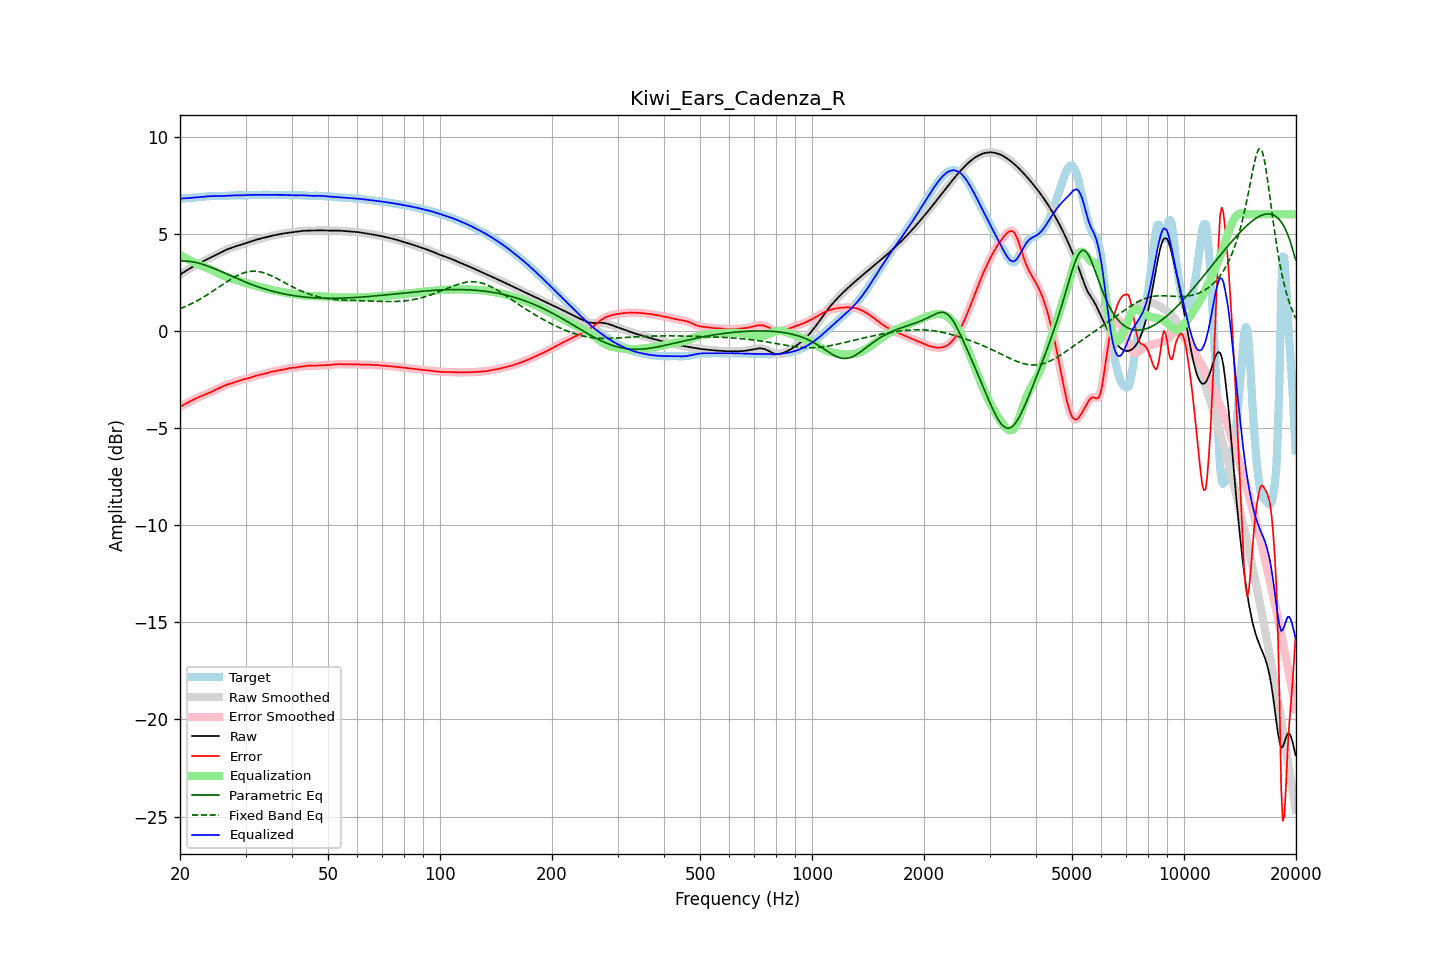

The data file committed next to this chart (first rows):
frequency, raw, error, smoothed, error_smoothed, equalization, parametric_eq, fixed_band_eq, equalized_raw, equalized_smoothed, target
20.00, 2.89, -3.91, 2.89, -3.91, 3.91, 3.60, 1.14, 6.80, 6.80, 6.80
20.20, 2.95, -3.86, 2.95, -3.86, 3.86, 3.60, 1.17, 6.81, 6.81, 6.81
20.40, 3.00, -3.81, 3.00, -3.82, 3.82, 3.60, 1.20, 6.82, 6.82, 6.82
20.61, 3.05, -3.77, 3.05, -3.77, 3.77, 3.60, 1.24, 6.82, 6.82, 6.82
20.81, 3.11, -3.73, 3.11, -3.73, 3.72, 3.59, 1.28, 6.83, 6.83, 6.83
21.02, 3.16, -3.68, 3.16, -3.68, 3.68, 3.58, 1.32, 6.84, 6.84, 6.84
21.23, 3.21, -3.64, 3.21, -3.64, 3.64, 3.58, 1.35, 6.84, 6.84, 6.84
21.44, 3.25, -3.59, 3.25, -3.59, 3.59, 3.56, 1.40, 6.85, 6.85, 6.85
21.66, 3.30, -3.55, 3.30, -3.55, 3.55, 3.55, 1.44, 6.85, 6.85, 6.85
21.87, 3.35, -3.51, 3.35, -3.51, 3.51, 3.53, 1.48, 6.86, 6.86, 6.86
22.09, 3.39, -3.47, 3.39, -3.47, 3.47, 3.52, 1.52, 6.87, 6.87, 6.86
22.31, 3.44, -3.43, 3.44, -3.43, 3.44, 3.50, 1.57, 6.87, 6.87, 6.87
22.54, 3.48, -3.40, 3.48, -3.40, 3.40, 3.48, 1.61, 6.88, 6.88, 6.88
22.76, 3.52, -3.36, 3.52, -3.36, 3.37, 3.45, 1.66, 6.89, 6.89, 6.89
22.99, 3.57, -3.33, 3.57, -3.33, 3.33, 3.43, 1.71, 6.90, 6.90, 6.90
23.22, 3.61, -3.30, 3.61, -3.30, 3.30, 3.40, 1.76, 6.91, 6.91, 6.91
23.45, 3.65, -3.27, 3.65, -3.27, 3.26, 3.37, 1.81, 6.92, 6.92, 6.92
23.69, 3.69, -3.23, 3.69, -3.23, 3.23, 3.34, 1.86, 6.92, 6.92, 6.92
23.92, 3.73, -3.20, 3.73, -3.20, 3.20, 3.31, 1.91, 6.93, 6.93, 6.93
24.16, 3.77, -3.16, 3.77, -3.16, 3.16, 3.28, 1.97, 6.93, 6.93, 6.93
24.40, 3.81, -3.12, 3.81, -3.12, 3.12, 3.25, 2.02, 6.94, 6.94, 6.94
24.65, 3.85, -3.08, 3.85, -3.08, 3.08, 3.22, 2.08, 6.94, 6.94, 6.94
24.89, 3.89, -3.04, 3.89, -3.04, 3.04, 3.18, 2.13, 6.94, 6.94, 6.94
25.14, 3.94, -3.00, 3.94, -3.00, 3.00, 3.15, 2.19, 6.94, 6.94, 6.94
25.39, 3.98, -2.96, 3.98, -2.96, 2.96, 3.11, 2.24, 6.94, 6.94, 6.94
25.65, 4.02, -2.92, 4.02, -2.92, 2.92, 3.08, 2.30, 6.94, 6.94, 6.94
25.91, 4.06, -2.88, 4.06, -2.88, 2.88, 3.04, 2.36, 6.94, 6.94, 6.94
26.16, 4.10, -2.84, 4.10, -2.84, 2.84, 3.00, 2.41, 6.95, 6.95, 6.94
26.43, 4.14, -2.81, 4.14, -2.81, 2.81, 2.97, 2.47, 6.95, 6.95, 6.95
26.69, 4.18, -2.77, 4.18, -2.77, 2.78, 2.93, 2.52, 6.96, 6.96, 6.95
26.96, 4.21, -2.75, 4.21, -2.75, 2.75, 2.89, 2.58, 6.96, 6.96, 6.96
27.23, 4.24, -2.72, 4.24, -2.72, 2.72, 2.86, 2.63, 6.97, 6.97, 6.97
27.50, 4.27, -2.70, 4.27, -2.70, 2.69, 2.82, 2.68, 6.97, 6.97, 6.97
27.77, 4.30, -2.67, 4.30, -2.67, 2.67, 2.78, 2.73, 6.97, 6.97, 6.97
28.05, 4.33, -2.65, 4.33, -2.64, 2.64, 2.75, 2.78, 6.97, 6.97, 6.98
28.33, 4.36, -2.62, 4.36, -2.62, 2.61, 2.71, 2.82, 6.97, 6.97, 6.97
28.62, 4.38, -2.59, 4.38, -2.59, 2.59, 2.67, 2.86, 6.97, 6.97, 6.97
28.90, 4.41, -2.56, 4.41, -2.56, 2.56, 2.64, 2.90, 6.97, 6.97, 6.97
29.19, 4.44, -2.53, 4.44, -2.53, 2.54, 2.60, 2.94, 6.98, 6.98, 6.97
29.48, 4.47, -2.50, 4.47, -2.51, 2.51, 2.57, 2.97, 6.98, 6.98, 6.97
29.78, 4.50, -2.48, 4.50, -2.48, 2.49, 2.53, 2.99, 6.98, 6.98, 6.98
30.08, 4.52, -2.46, 4.52, -2.46, 2.46, 2.50, 3.02, 6.99, 6.99, 6.99
30.38, 4.55, -2.44, 4.55, -2.44, 2.44, 2.47, 3.04, 6.99, 6.99, 6.99
30.68, 4.58, -2.42, 4.58, -2.42, 2.42, 2.44, 3.05, 6.99, 6.99, 7.00
30.99, 4.60, -2.40, 4.60, -2.40, 2.39, 2.40, 3.06, 7.00, 7.00, 7.00
31.30, 4.63, -2.37, 4.63, -2.37, 2.37, 2.37, 3.07, 7.00, 7.00, 7.00
31.61, 4.66, -2.34, 4.66, -2.34, 2.34, 2.34, 3.07, 7.00, 7.00, 7.00
31.93, 4.68, -2.31, 4.68, -2.32, 2.32, 2.31, 3.07, 7.00, 7.00, 6.99
32.24, 4.70, -2.29, 4.70, -2.29, 2.30, 2.28, 3.06, 7.00, 7.00, 6.99
32.57, 4.73, -2.27, 4.73, -2.27, 2.28, 2.25, 3.05, 7.00, 7.00, 7.00
32.89, 4.75, -2.25, 4.75, -2.25, 2.25, 2.23, 3.03, 7.00, 7.00, 7.00
33.22, 4.77, -2.24, 4.77, -2.24, 2.23, 2.20, 3.01, 7.00, 7.00, 7.01
33.55, 4.79, -2.22, 4.79, -2.22, 2.21, 2.17, 2.99, 7.00, 7.00, 7.01
33.89, 4.81, -2.20, 4.81, -2.20, 2.19, 2.15, 2.96, 7.00, 7.00, 7.01
34.23, 4.83, -2.17, 4.83, -2.17, 2.17, 2.12, 2.94, 7.00, 7.00, 7.00
34.57, 4.85, -2.14, 4.85, -2.14, 2.15, 2.10, 2.90, 7.00, 7.00, 7.00
34.92, 4.87, -2.12, 4.87, -2.12, 2.13, 2.07, 2.87, 7.00, 7.00, 6.99
35.27, 4.89, -2.10, 4.89, -2.10, 2.11, 2.05, 2.83, 7.00, 7.00, 7.00
35.62, 4.91, -2.09, 4.91, -2.09, 2.09, 2.03, 2.79, 7.00, 7.00, 7.00
35.97, 4.93, -2.07, 4.93, -2.07, 2.07, 2.01, 2.75, 7.00, 7.00, 7.00
... 635 more rows
